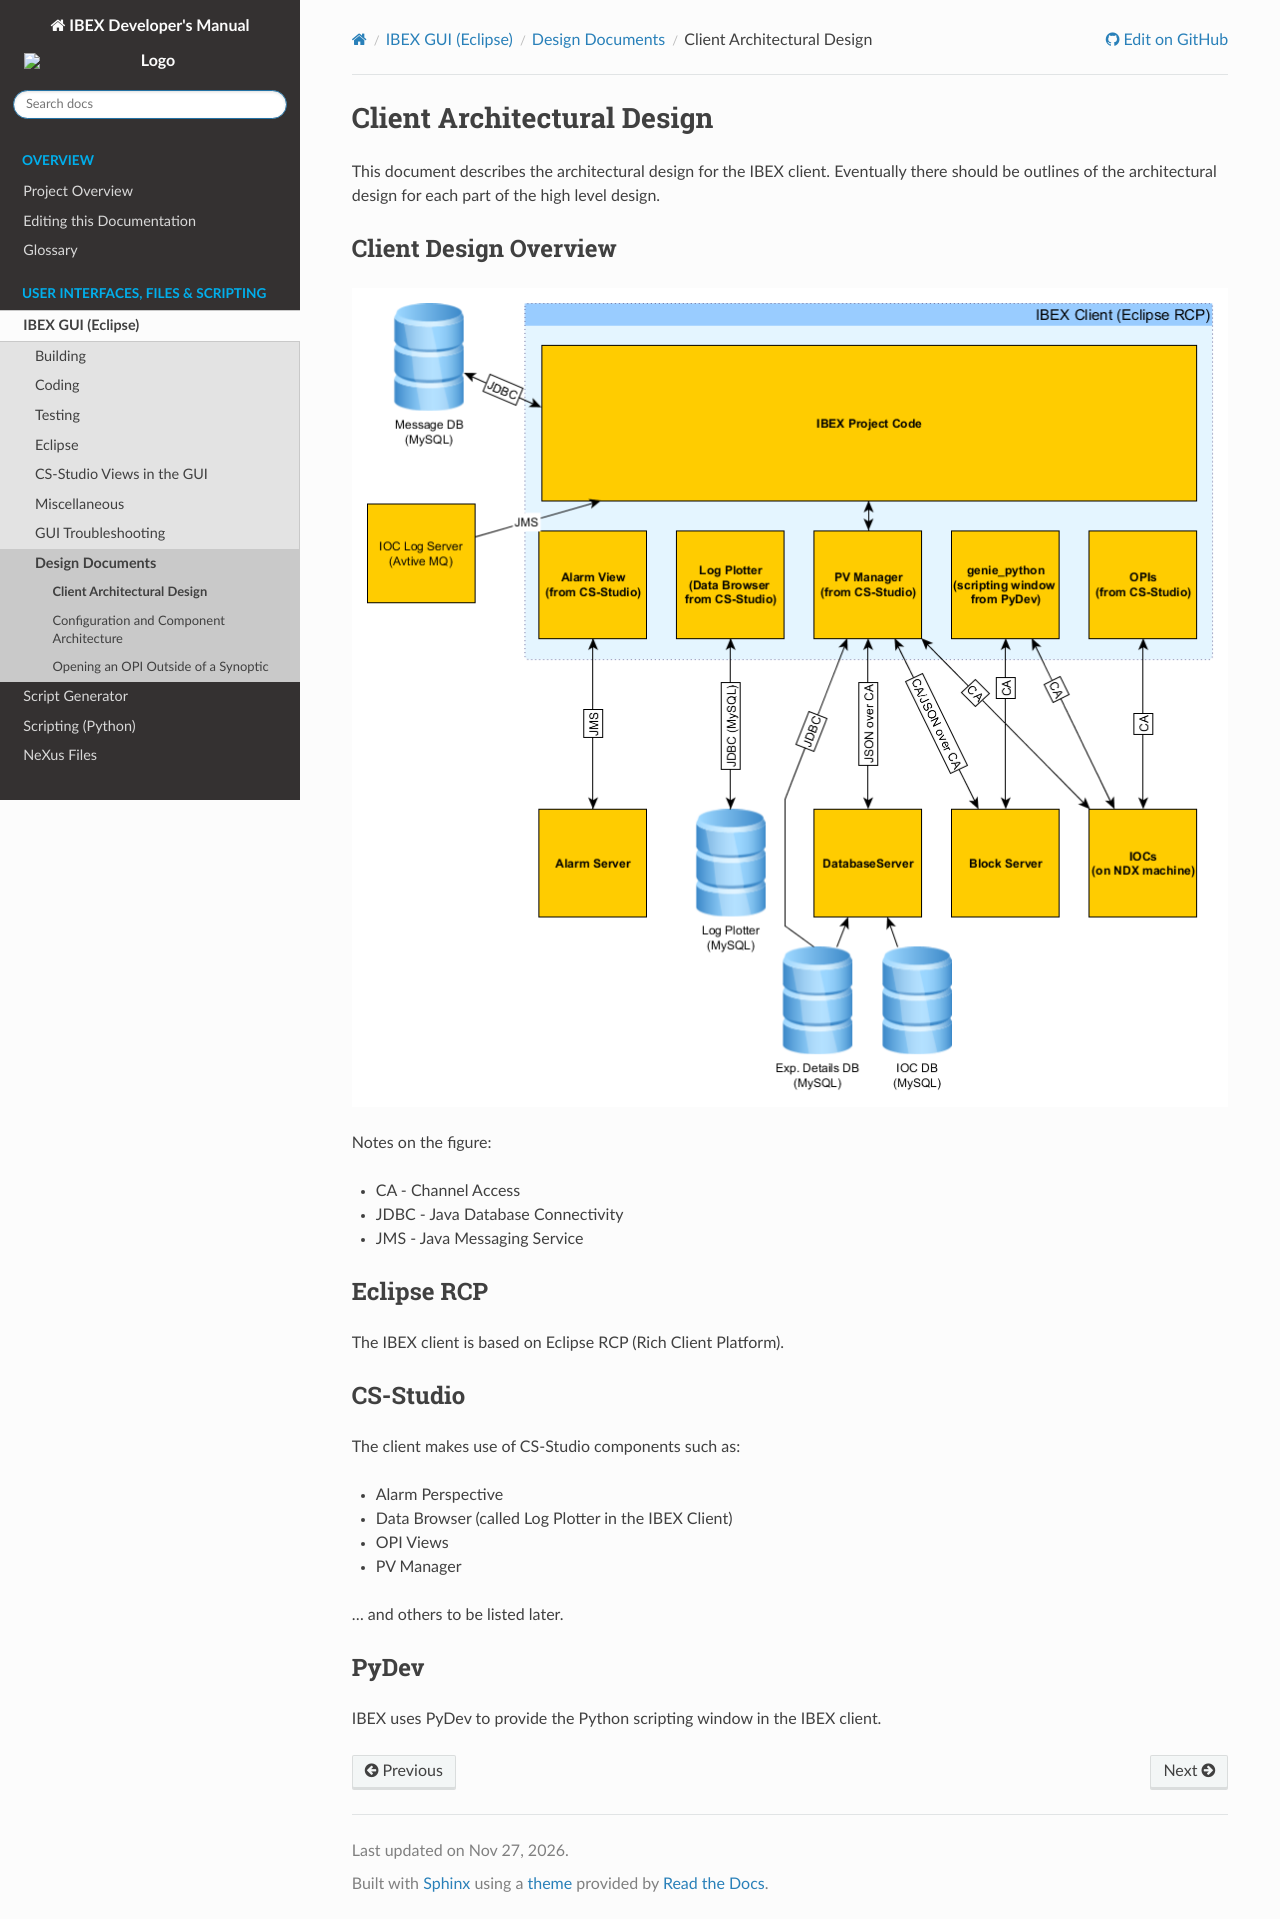

repository: ISISComputingGroup/ibex_developers_manual · page: client/design_docs/Client-Architectural-Design.html · generator: sphinx

# Client Architectural Design

This document describes the architectural design for the IBEX client. Eventually there should be outlines of the architectural design for each part of the high level design.

### Client Design Overview

![Client Architecture](client_architecture.png)
    
Notes on the figure:

* CA - Channel Access
* JDBC - Java Database Connectivity
* JMS - Java Messaging Service

### Eclipse RCP

The IBEX client is based on Eclipse RCP (Rich Client Platform).

### CS-Studio

The client makes use of CS-Studio components such as:

* Alarm Perspective
* Data Browser (called Log Plotter in the IBEX Client)
* OPI Views
* PV Manager

... and others to be listed later.

### PyDev

IBEX uses PyDev to provide the Python scripting window in the IBEX client.
